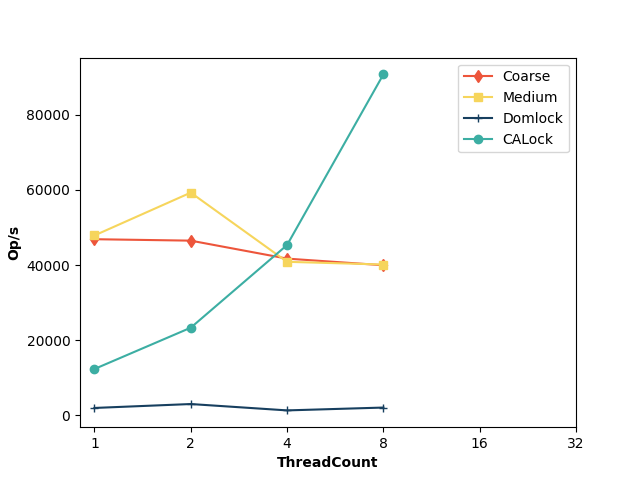

Source data for this figure (header and first rows):
ThreadCount, Coarse, Medium, Domlock, CALock
1, 46897, 47894, 2003, 12366
2, 46515, 59290, 3045, 23355
4, 41733, 40882, 1352, 45347
8, 39972, 40158, 2109, 90744
